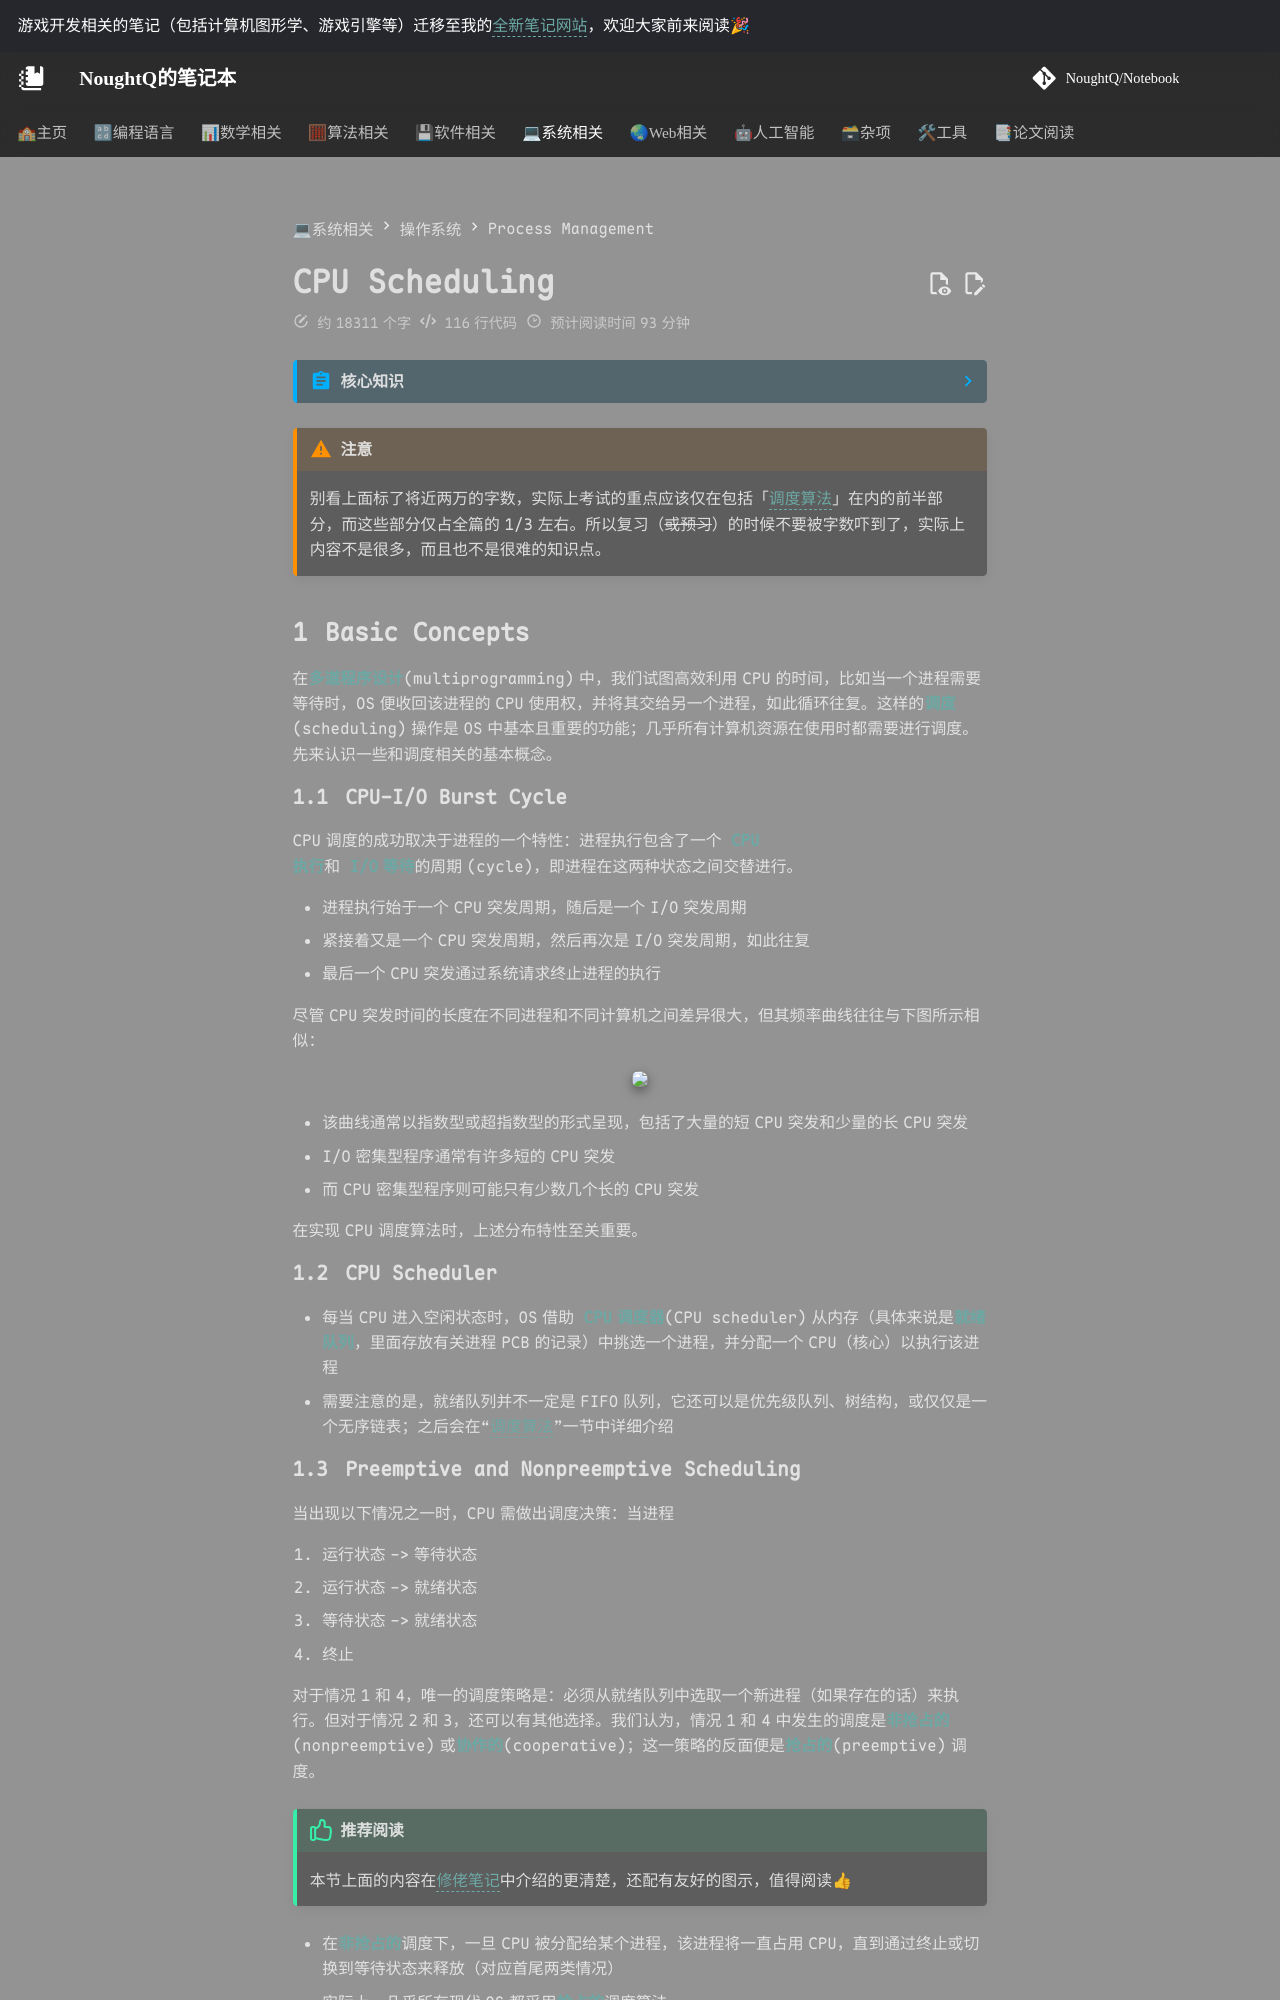

repository: NoughtQ/notebook · page: sys/os/5.html · generator: mkdocs

---
counter: true
---

# CPU Scheduling

??? abstract "核心知识"

    - 基本概念：
        - CPU 调度器 vs 分派器
        - 抢占 vs 非抢占

    - 衡量调度算法的标准：CPU 利用率、吞吐量、周转/等待/响应时间
    - **调度算法**：
        - FCFS
        - SJF
        - RR
        - 优先级
        - 多级队列
        - 多级反馈队列

    - 后续内容应该不在考试范围内...

!!! warning "注意"

    别看上面标了将近两万的字数，实际上考试的重点应该仅在包括「[调度算法](#scheduling-algorithms)」在内的前半部分，而这些部分仅占全篇的 1/3 左右。所以复习（~~或预习~~）的时候不要被字数吓到了，实际上内容不是很多，而且也不是很难的知识点。


## Basic Concepts

在**多道程序设计**(multiprogramming)中，我们试图高效利用 CPU 的时间，比如当一个进程需要等待时，OS 便收回该进程的 CPU 使用权，并将其交给另一个进程，如此循环往复。这样的**调度**(scheduling)操作是 OS 中基本且重要的功能；几乎所有计算机资源在使用时都需要进行调度。先来认识一些和调度相关的基本概念。


### CPU-I/O Burst Cycle

![](images/C5/1.png){ align=right width=30% }

CPU 调度的成功取决于进程的一个特性：进程执行包含了一个 **CPU 执行**和 **I/O 等待**的周期(cycle)，即进程在这两种状态之间交替进行。

- 进程执行始于一个 CPU 突发周期，随后是一个 I/O 突发周期
- 紧接着又是一个 CPU 突发周期，然后再次是 I/O 突发周期，如此往复
- 最后一个 CPU 突发通过系统请求终止进程的执行

尽管 CPU 突发时间的长度在不同进程和不同计算机之间差异很大，但其频率曲线往往与下图所示相似：

<div style="text-align: center">
    <img src="images/C5/2.png" width=40%>
</div>

- 该曲线通常以指数型或超指数型的形式呈现，包括了大量的短 CPU 突发和少量的长 CPU 突发
- I/O 密集型程序通常有许多短的 CPU 突发
- 而 CPU 密集型程序则可能只有少数几个长的 CPU 突发

在实现 CPU 调度算法时，上述分布特性至关重要。


### CPU Scheduler

- 每当 CPU 进入空闲状态时，OS 借助 **CPU 调度器**(CPU scheduler)从内存（具体来说是**就绪队列**，里面存放有关进程 PCB 的记录）中挑选一个进程，并分配一个 CPU（核心）以执行该进程
- 需要注意的是，就绪队列并不一定是 FIFO 队列，它还可以是优先级队列、树结构，或仅仅是一个无序链表；之后会在“[调度算法](#scheduling-algorithms)”一节中详细介绍
